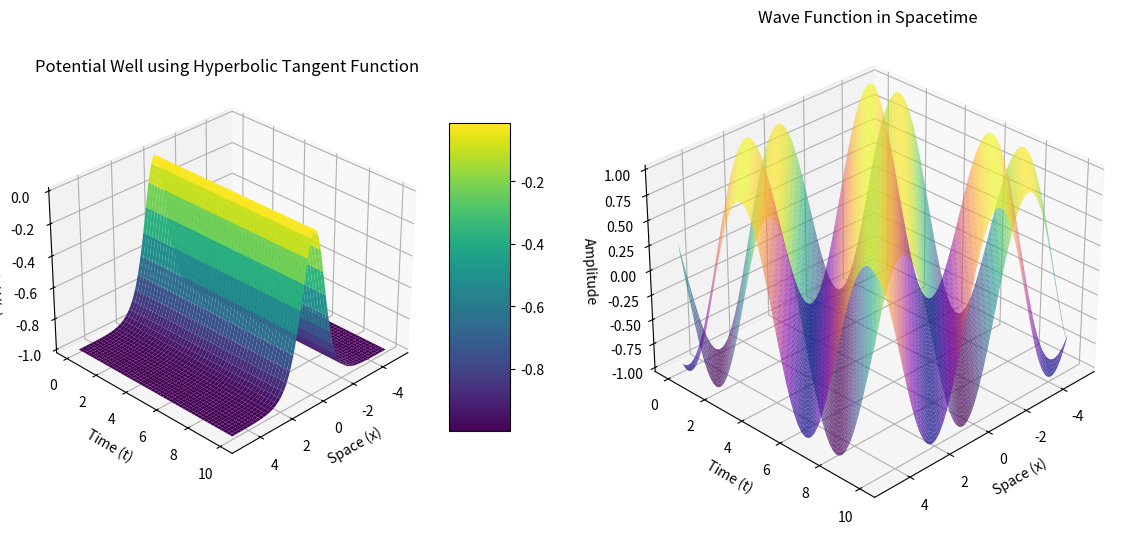

Write Python code to recreate this figure.
import numpy as np
import matplotlib.pyplot as plt
from mpl_toolkits.mplot3d import Axes3D
from matplotlib import cm

# Parameters for the wave function and potential
V0 = 1.0  # Depth of the potential well
k = 1.0   # Determines the width of the well
omega = 1.0  # Angular frequency
d = 1  # Dimensional factor (integer)
t = np.linspace(0, 10, 400)  # Time
x = np.linspace(-5, 5, 400)  # Space

# Create meshgrid for 3D plotting
X, T = np.meshgrid(x, t)

# Potential well using hyperbolic tangent function
V_X = -V0 * np.tanh(k * X)**2

# Wave function components
real_part = np.cos(k * X - omega * T)
imag_part = (1j ** d) * np.sin(k * X - omega * T)

# Spacetime curvature visualization
fig = plt.figure(figsize=(14, 8))

# Plot the potential well in 3D
ax1 = fig.add_subplot(121, projection='3d')
surf1 = ax1.plot_surface(X, T, V_X, cmap=cm.viridis, edgecolor='none')
ax1.set_title('Potential Well using Hyperbolic Tangent Function')
ax1.set_xlabel('Space (x)')
ax1.set_ylabel('Time (t)')
ax1.set_zlabel('Potential V(x)')
fig.colorbar(surf1, ax=ax1, shrink=0.5, aspect=5)
ax1.view_init(elev=30, azim=45)  # Isometric view

# Plot the combined wave function in 3D
ax2 = fig.add_subplot(122, projection='3d')
surf2 = ax2.plot_surface(X, T, real_part, cmap=cm.viridis, alpha=0.7, label='Real Part')
surf3 = ax2.plot_surface(X, T, imag_part.imag, cmap=cm.plasma, alpha=0.7, label='Imaginary Part')
ax2.set_title('Wave Function in Spacetime')
ax2.set_xlabel('Space (x)')
ax2.set_ylabel('Time (t)')
ax2.set_zlabel('Amplitude')
ax2.view_init(elev=30, azim=45)  # Isometric view

plt.show()